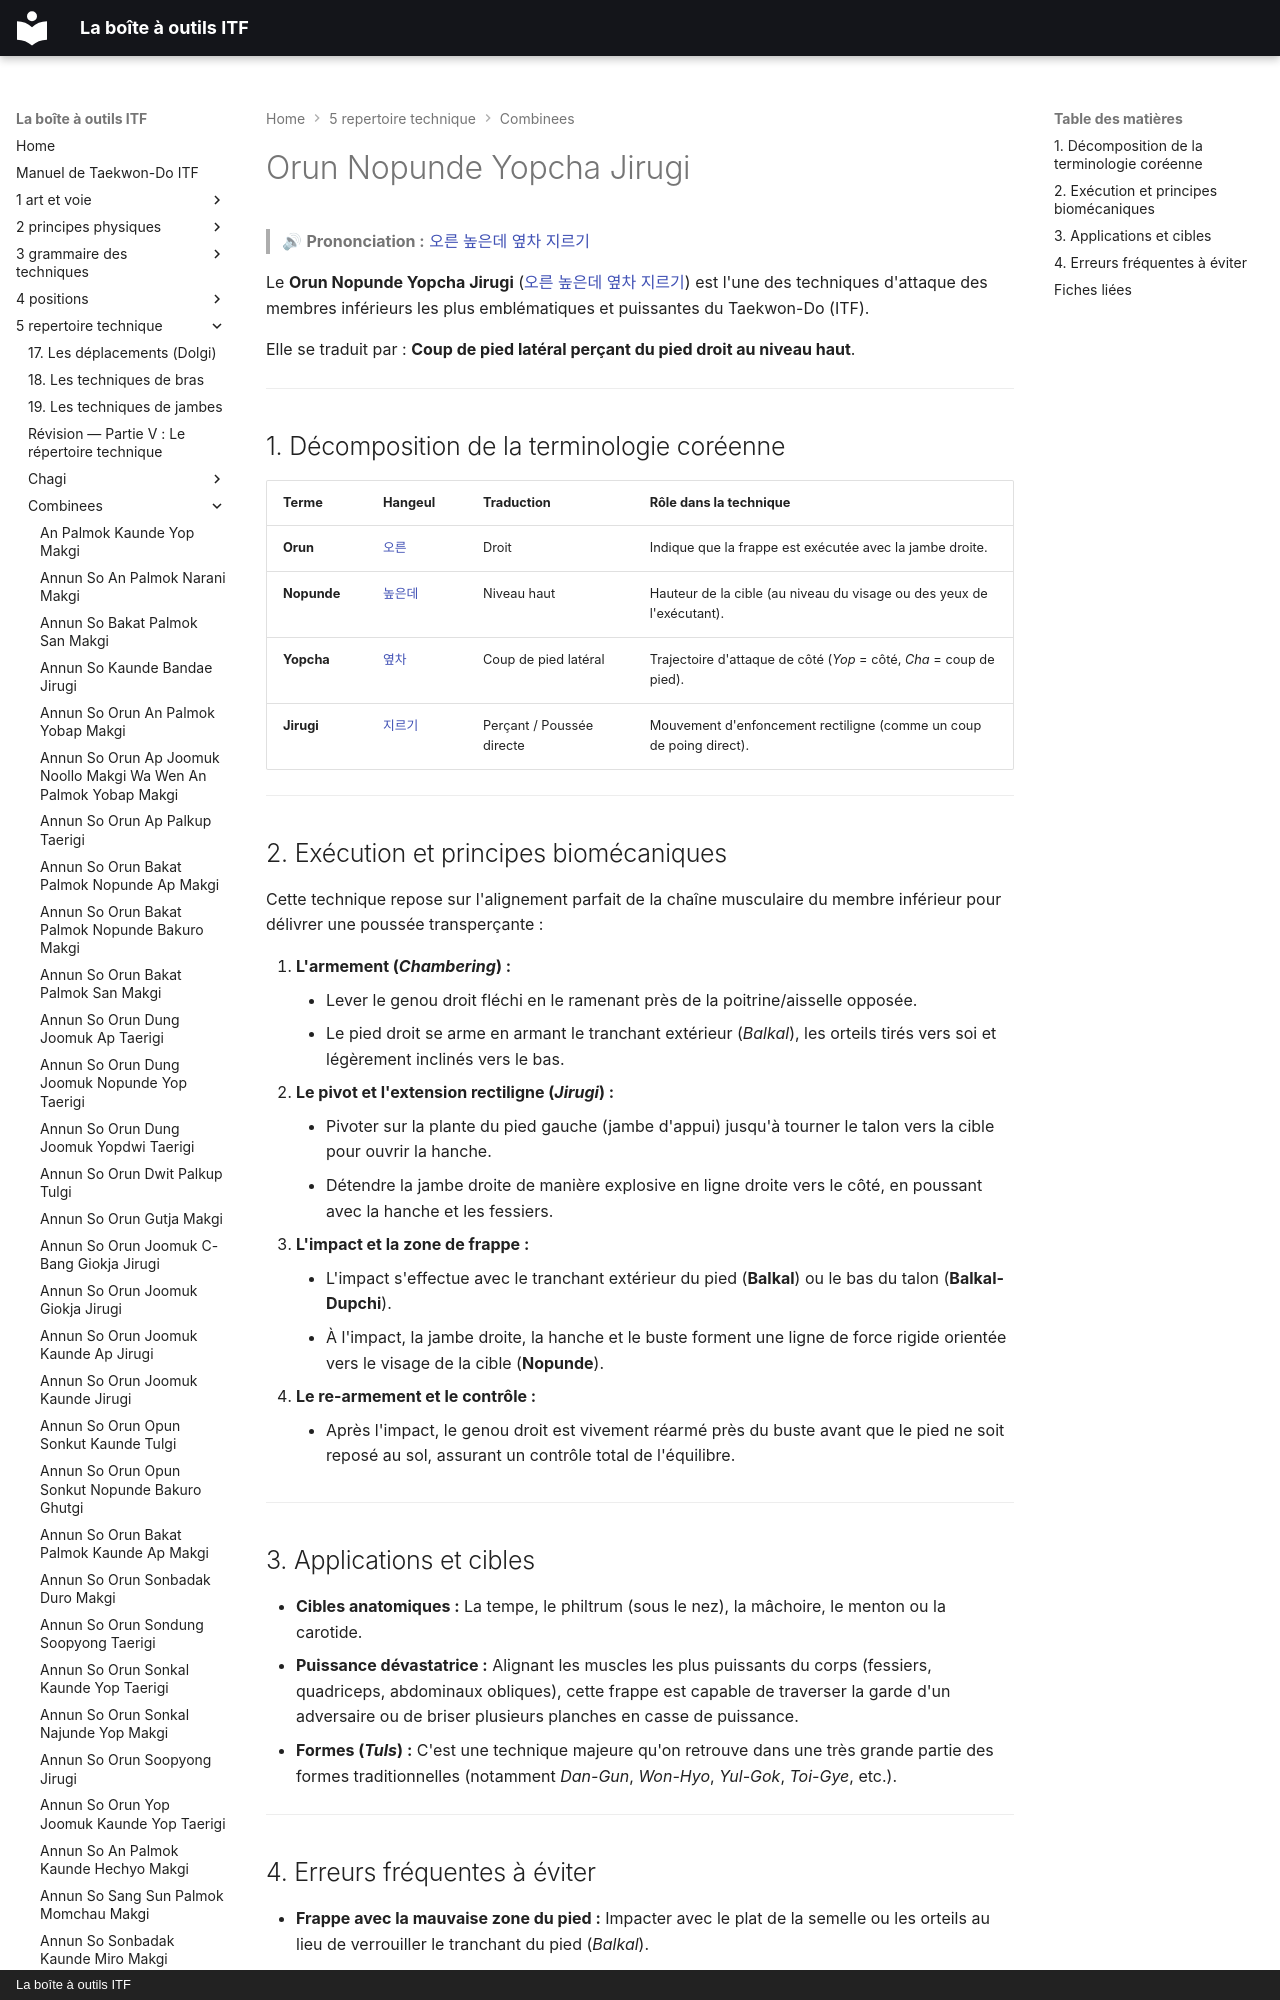

repository: yvmori1/La-boite-outils-ITF · page: 5-repertoire-technique/combinees/Orun-Nopunde-Yopcha-Jirugi/index.html · generator: mkdocs · copyright: La boîte à outils ITF

# Orun Nopunde Yopcha Jirugi

> 🔊 **Prononciation :** [오른 높은데 옆차 지르기](../../audio/Techniques/Orun-Nopunde-Yopcha-Jirugi.m4a)

Le **Orun Nopunde Yopcha Jirugi** ([오른 높은데 옆차 지르기](../../audio/Techniques/Orun-Nopunde-Yopcha-Jirugi.m4a)) est l'une des techniques d'attaque des membres inférieurs les plus emblématiques et puissantes du Taekwon-Do (ITF).

Elle se traduit par : **Coup de pied latéral perçant du pied droit au niveau haut**.

---
